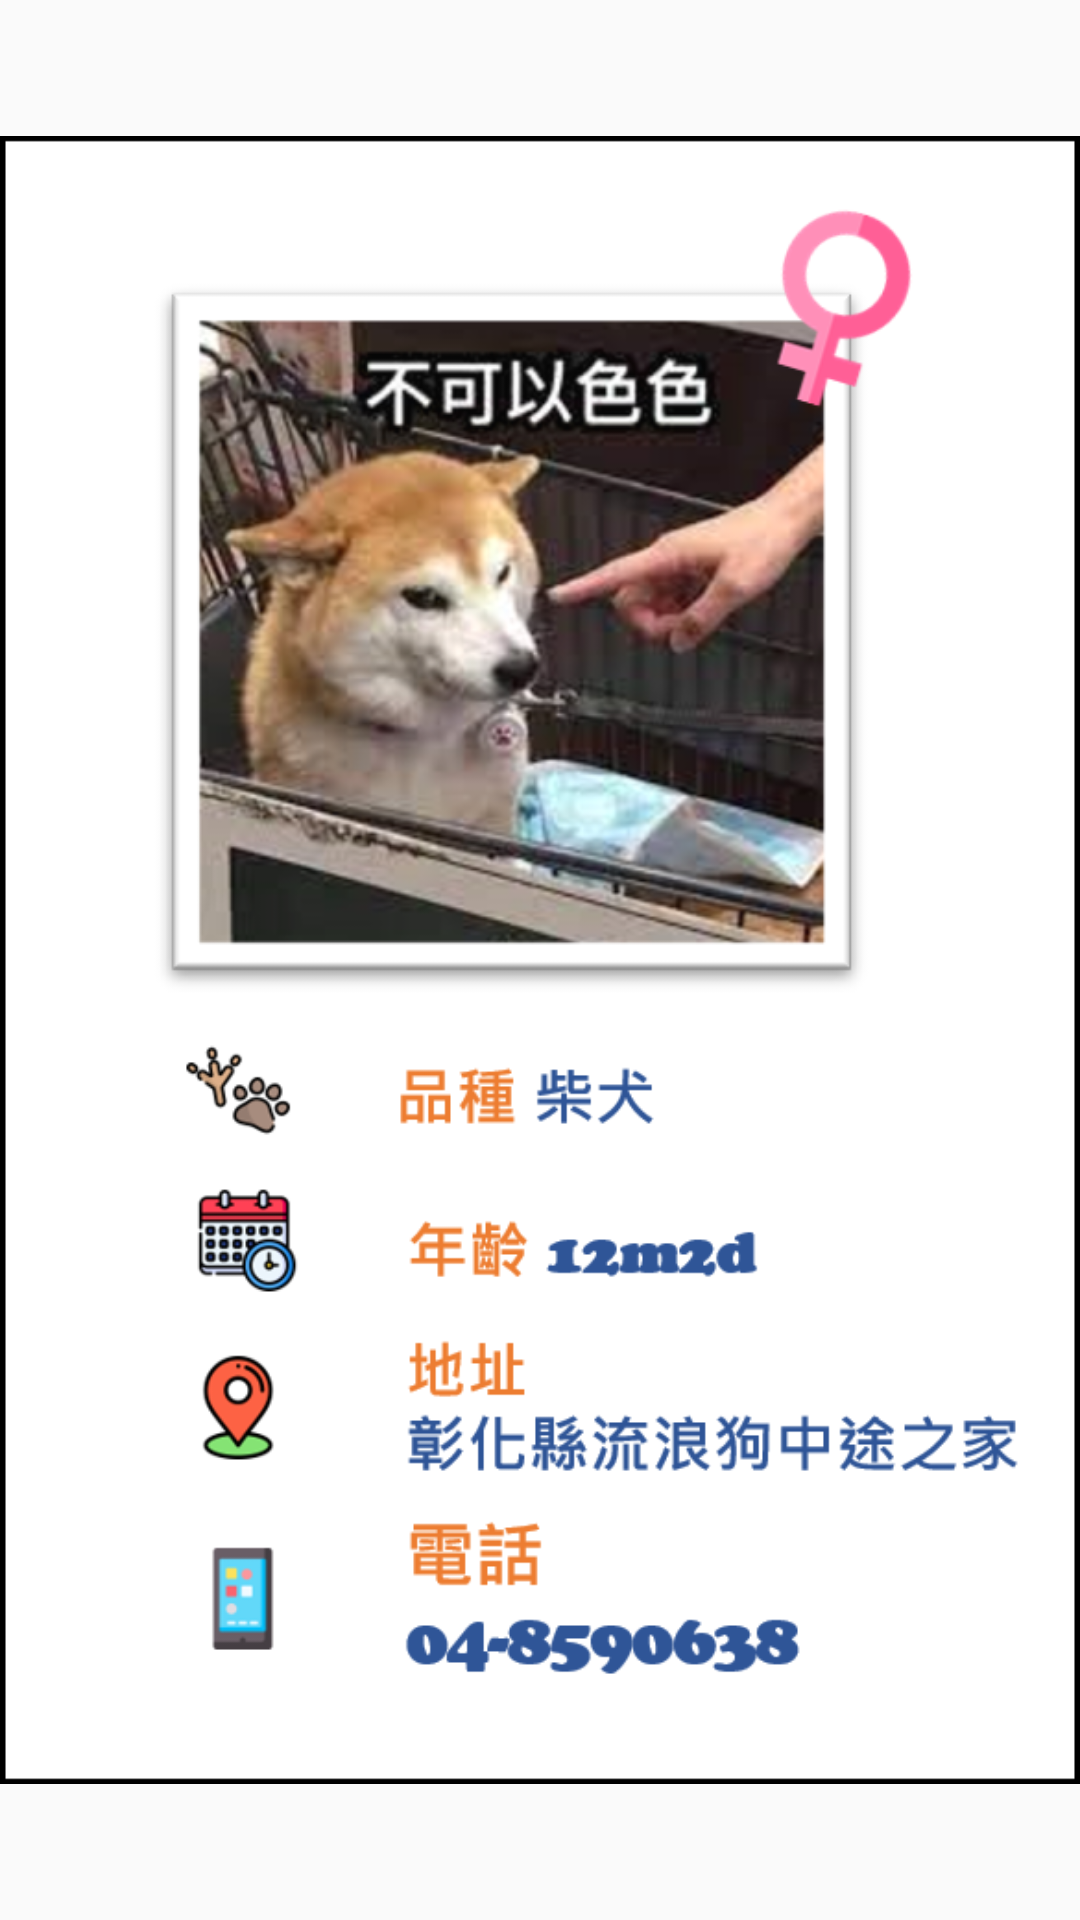

Produce the Android XML layout that renders to this screen, including the resource entries it uses.
<!-- AndroidManifest.xml: application theme Theme.Test -->
<!-- res/layout/no_adopt_dog_detail.xml -->
<?xml version="1.0" encoding="UTF-8"?>
    <LinearLayout tools:context=".no_adopt_AdoptDogDetail" android:orientation="vertical" android:layout_height="match_parent" android:layout_width="match_parent" xmlns:tools="http://schemas.android.com/tools" xmlns:app="http://schemas.android.com/apk/res-auto" xmlns:android="http://schemas.android.com/apk/res/android">

    <ImageView android:layout_height="wrap_content" android:layout_width="match_parent" app:srcCompat="@drawable/adopt_dog_detail" android:contentDescription="@string/iv_adopt_dog_detail" android:id="@+id/iv_adopt_dog_detail"/>

</LinearLayout>
<!-- resources referenced by this layout -->
<resources>
  <!-- drawable adopt_dog_detail: png bitmap (drawable, 379162 bytes) -->
  <string name="iv_adopt_dog_detail">adopt dog detail</string>
  <style name="Theme.Test" parent="Theme.AppCompat.Light">
              
              <item name="colorPrimary">#FFDF5C</item>
              <item name="colorPrimaryDark">#FFDF5C</item>
              <item name="android:statusBarColor">@color/theblue</item>
              <item name="colorAccent">@color/theblue</item>
              <item name="android:textColorPrimary">@color/theblue</item>
              <item name="actionMenuTextColor">@color/theblue</item>
          </style>
  <color name="theblue">#26395F</color>
</resources>
